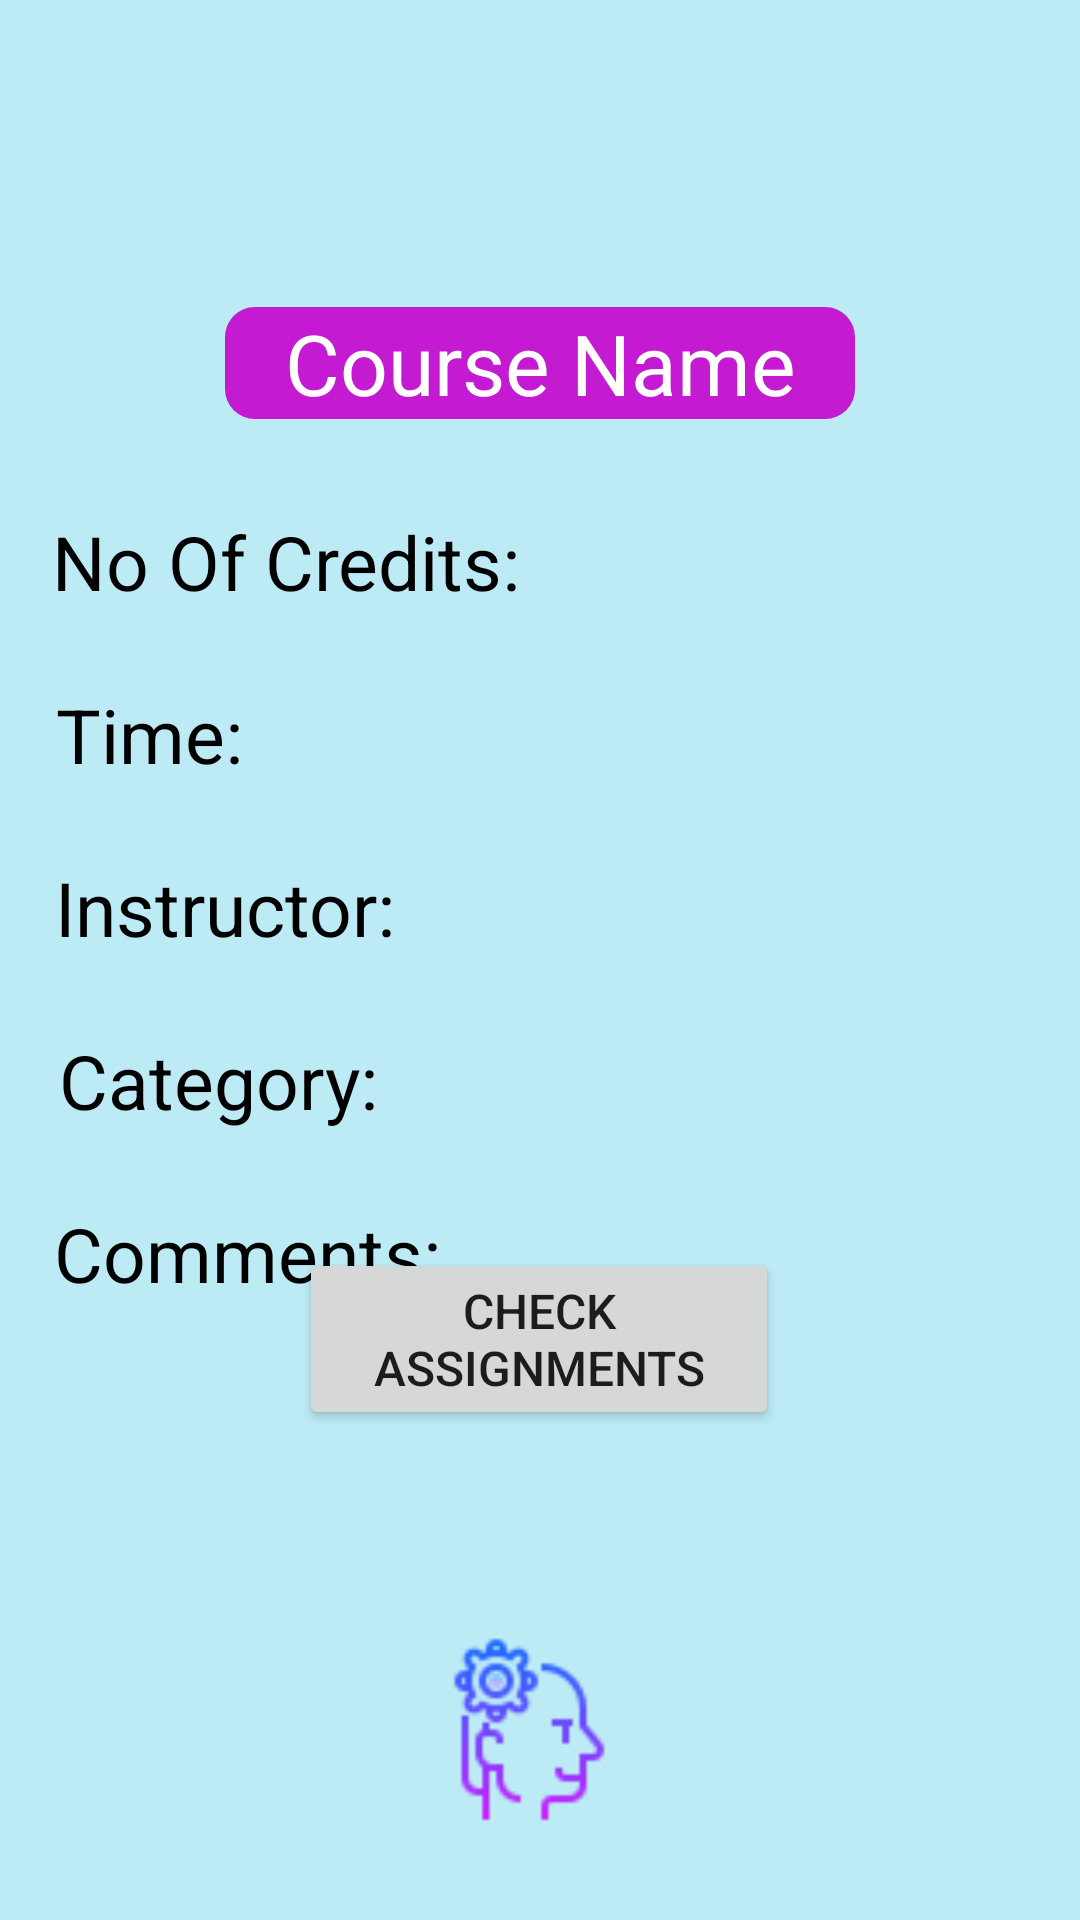

Reconstruct the res/layout file that produces this screen, plus the resources it refers to.
<!-- AndroidManifest.xml: application theme Theme.Egenda -->
<!-- res/layout/coursedesc.xml -->
<?xml version="1.0" encoding="utf-8"?>
<androidx.constraintlayout.widget.ConstraintLayout xmlns:android="http://schemas.android.com/apk/res/android"
    xmlns:app="http://schemas.android.com/apk/res-auto"
    xmlns:tools="http://schemas.android.com/tools"
    android:layout_width="match_parent"
    android:layout_height="match_parent"
    android:background="#4300B4D8"
    tools:context=".CoursedescJava">

    <ImageView
        android:id="@+id/imageView4"
        android:layout_width="74dp"
        android:layout_height="75dp"
        app:layout_constraintBottom_toBottomOf="parent"
        app:layout_constraintEnd_toEndOf="parent"
        app:layout_constraintHorizontal_bias="0.489"
        app:layout_constraintStart_toStartOf="parent"
        app:layout_constraintTop_toTopOf="parent"
        app:layout_constraintVertical_bias="0.954"
        app:srcCompat="@drawable/logoicon" />

    <ImageView
        android:id="@+id/imageView5"
        android:layout_width="wrap_content"
        android:layout_height="wrap_content"
        app:layout_constraintBottom_toBottomOf="parent"
        app:layout_constraintEnd_toEndOf="parent"
        app:layout_constraintHorizontal_bias="0.498"
        app:layout_constraintStart_toStartOf="parent"
        app:layout_constraintTop_toTopOf="parent"
        app:layout_constraintVertical_bias="0.068"
        app:srcCompat="@drawable/desc" />

    <TextView
        android:id="@+id/coursesTitle"
        android:layout_width="210dp"
        android:layout_height="wrap_content"
        android:background="@drawable/customtitle"
        android:text="Course Name"
        android:textAlignment="center"
        android:textColor="@color/white"
        android:textSize="28sp"
        app:layout_constraintBottom_toBottomOf="parent"
        app:layout_constraintEnd_toEndOf="parent"
        app:layout_constraintStart_toStartOf="parent"
        app:layout_constraintTop_toTopOf="parent"
        app:layout_constraintVertical_bias="0.17" />

    <TextView
        android:id="@+id/textView2"
        android:layout_width="wrap_content"
        android:layout_height="wrap_content"
        android:text="No Of Credits:"
        android:textColor="#000000"
        android:textSize="25sp"
        app:layout_constraintBottom_toBottomOf="parent"
        app:layout_constraintEnd_toEndOf="parent"
        app:layout_constraintHorizontal_bias="0.085"
        app:layout_constraintStart_toStartOf="parent"
        app:layout_constraintTop_toTopOf="parent"
        app:layout_constraintVertical_bias="0.281" />

    <TextView
        android:id="@+id/textView3"
        android:layout_width="wrap_content"
        android:layout_height="wrap_content"
        android:layout_marginTop="24dp"
        android:text="Time:"
        android:textColor="#000000"
        android:textSize="25sp"
        app:layout_constraintBottom_toBottomOf="parent"
        app:layout_constraintEnd_toEndOf="parent"
        app:layout_constraintHorizontal_bias="0.063"
        app:layout_constraintStart_toStartOf="parent"
        app:layout_constraintTop_toBottomOf="@+id/textView2"
        app:layout_constraintVertical_bias="0.0" />

    <TextView
        android:id="@+id/textView4"
        android:layout_width="wrap_content"
        android:layout_height="wrap_content"
        android:layout_marginTop="24dp"
        android:text="Instructor:"
        android:textColor="#000000"
        android:textSize="25sp"
        app:layout_constraintBottom_toBottomOf="parent"
        app:layout_constraintEnd_toEndOf="parent"
        app:layout_constraintHorizontal_bias="0.075"
        app:layout_constraintStart_toStartOf="parent"
        app:layout_constraintTop_toBottomOf="@+id/textView3"
        app:layout_constraintVertical_bias="0.0" />

    <TextView
        android:id="@+id/textView5"
        android:layout_width="wrap_content"
        android:layout_height="wrap_content"
        android:layout_marginTop="24dp"
        android:text="Category:"
        android:textColor="#000000"
        android:textSize="25sp"
        app:layout_constraintEnd_toEndOf="parent"
        app:layout_constraintHorizontal_bias="0.077"
        app:layout_constraintStart_toStartOf="parent"
        app:layout_constraintTop_toBottomOf="@+id/textView4" />

    <TextView
        android:id="@+id/textView6"
        android:layout_width="wrap_content"
        android:layout_height="wrap_content"
        android:layout_marginTop="24dp"
        android:text="Comments:"
        android:textColor="#000000"
        android:textSize="25sp"
        app:layout_constraintEnd_toEndOf="parent"
        app:layout_constraintHorizontal_bias="0.078"
        app:layout_constraintStart_toStartOf="parent"
        app:layout_constraintTop_toBottomOf="@+id/textView5" />

    <EditText
        android:layout_width="110dp"
        android:layout_height="30sp"
        android:layout_marginTop="312dp"
        android:layout_marginEnd="104dp"
        android:background="@drawable/customedit"
        android:inputType="textMultiLine"
        android:lines="1"
        android:maxLines="1"
        android:minLines="1"
        android:scrollbars="vertical"
        app:layout_constraintEnd_toEndOf="parent"
        app:layout_constraintTop_toTopOf="parent"
        tools:ignore="SpeakableTextPresentCheck,TouchTargetSizeCheck" />

    <EditText
        android:layout_width="110dp"
        android:layout_height="30dp"
        android:layout_marginTop="424dp"
        android:layout_marginEnd="104dp"
        android:background="@drawable/customedit"
        android:inputType="textMultiLine"
        android:lines="1"
        android:maxLines="4"
        android:minLines="1"
        android:scrollbars="vertical"
        app:layout_constraintEnd_toEndOf="parent"
        app:layout_constraintTop_toTopOf="parent"
        tools:ignore="SpeakableTextPresentCheck,TouchTargetSizeCheck" />

    <EditText
        android:layout_width="110dp"
        android:layout_height="30sp"
        android:layout_marginTop="196dp"
        android:layout_marginEnd="104dp"
        android:background="@drawable/customedit"
        android:inputType="textMultiLine"
        android:lines="1"
        android:maxLines="1"
        android:minLines="1"
        android:scrollbars="vertical"
        app:layout_constraintEnd_toEndOf="parent"
        app:layout_constraintTop_toTopOf="parent"
        tools:ignore="SpeakableTextPresentCheck,TouchTargetSizeCheck" />

    <EditText
        android:layout_width="110dp"
        android:layout_height="30sp"
        android:layout_marginTop="248dp"
        android:layout_marginEnd="104dp"
        android:background="@drawable/customedit"
        android:inputType="textMultiLine"
        android:lines="1"
        android:maxLines="1"
        android:minLines="1"
        android:scrollbars="vertical"
        app:layout_constraintEnd_toEndOf="parent"
        app:layout_constraintTop_toTopOf="parent"
        tools:ignore="SpeakableTextPresentCheck,TouchTargetSizeCheck" />

    <EditText
        android:layout_width="110dp"
        android:layout_height="30dp"
        android:layout_marginTop="368dp"
        android:layout_marginEnd="104dp"
        android:background="@drawable/customedit"
        android:inputType="textMultiLine"
        android:lines="1"
        android:maxLines="1"
        android:minLines="1"
        android:scrollbars="vertical"
        app:layout_constraintEnd_toEndOf="parent"
        app:layout_constraintTop_toTopOf="parent"
        tools:ignore="SpeakableTextPresentCheck,TouchTargetSizeCheck" />

    <Button
        android:id="@+id/checkbtn"
        android:layout_width="160dp"
        android:layout_height="wrap_content"
        android:text="Check Assignments"
        android:textSize="16sp"
        app:layout_constraintBottom_toBottomOf="parent"
        app:layout_constraintEnd_toEndOf="parent"
        app:layout_constraintHorizontal_bias="0.498"
        app:layout_constraintStart_toStartOf="parent"
        app:layout_constraintTop_toTopOf="parent"
        app:layout_constraintVertical_bias="0.718" />

</androidx.constraintlayout.widget.ConstraintLayout>
<!-- resources referenced by this layout -->
<resources>
  <!-- drawable customtitle (drawable) -->
  <?xml version="1.0" encoding="utf-8"?>
  <selector xmlns:android="http://schemas.android.com/apk/res/android">
      <item>
          <shape android:shape="rectangle">
              <corners android:radius="10dp"></corners>
              <solid android:color="#C31AD2"></solid>
          </shape>
      </item>
  </selector>
  <!-- drawable logoicon: png bitmap (drawable, 2906 bytes) -->
  <style name="Theme.Egenda" parent="Theme.MaterialComponents.DayNight.NoActionBar">
          
          <item name="colorPrimary">#C31AD2</item>
          <item name="colorPrimaryVariant">#9900F0</item>
          <item name="colorOnPrimary">@color/white</item>
          
          <item name="colorSecondary">@color/teal_200</item>
          <item name="colorSecondaryVariant">@color/teal_700</item>
          <item name="colorOnSecondary">@color/black</item>
          
          <item name="android:statusBarColor" tools:targetApi="l">?attr/colorPrimaryVariant</item>
          
      </style>
  <!-- not gathered from this repository: default colours our renderer supplied (Android Studio template values) -->
  <color name="teal_200">#FF03DAC5</color>
  <color name="teal_700">#FF018786</color>
  <color name="black">#FF000000</color>
  <color name="white">#FFFFFFFF</color>
</resources>
